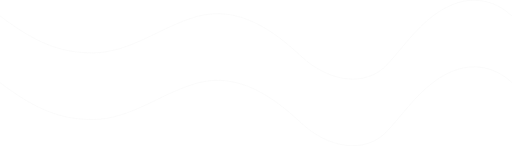
t = 0.00 s
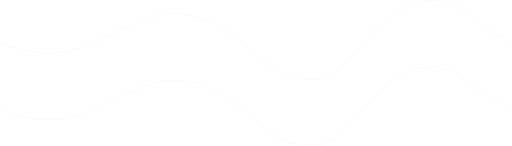
t = 1.67 s
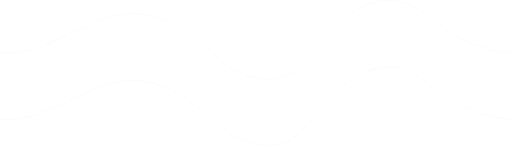
t = 3.33 s
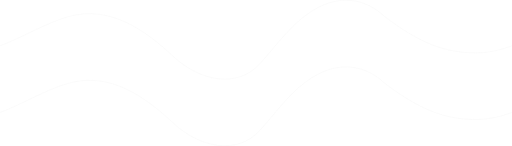
t = 5.00 s
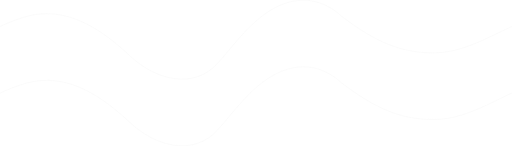
t = 6.67 s
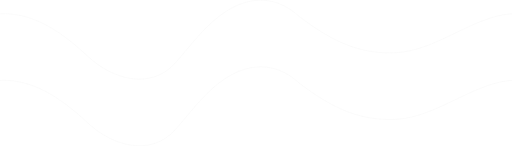
t = 8.33 s

The animated SVG that drew these frames (rendered in a browser with its animation timeline set to each time). Animation: 1 SMIL element (animateTransform=1); frames cover the first 8.33 s, repeats indefinitely.

<svg width="3679" height="1048" viewBox="0 0 3679 1048" fill="none" xmlns="http://www.w3.org/2000/svg">
    <defs>
        <path id="sign-wave-top" d="M0.302979 114.143C254.809 307.953 437.698 380.764 669.599 379.347C936.241 377.719 1156.47 192.027 1411.39 119.233C1711.45 33.5489 1965.81 219.03 2164.93 404.808C2350.06 577.525 2620.96 641.98 2789.68 455.271C2891.92 342.136 2982.94 211.321 3110.55 114.143C3362.13 -77.4363 3567.94 10.2883 3678.3 114" stroke="#E0E0E0"/>
        <path id="sign-wave-bottom" d="M0.302979 592.944C254.809 786.754 437.698 859.565 669.599 858.148C936.241 856.52 1156.47 670.828 1411.39 598.033C1711.45 512.35 1965.81 697.831 2164.93 883.608C2350.06 1056.33 2620.96 1120.78 2789.68 934.072C2891.92 820.937 2982.94 690.121 3110.55 592.944C3362.13 401.364 3567.94 489.089 3678.3 592.801" stroke="#E0E0E0"/>
    </defs>
    <g fill="none">
        <g>
            <use href="#sign-wave-top"/>
            <use href="#sign-wave-bottom"/>
            <use href="#sign-wave-top" x="3678"/>
            <use href="#sign-wave-bottom" x="3678"/>
            <animateTransform attributeName="transform" type="translate" from="0 0" to="-3680 0" dur="20s" repeatCount="indefinite"/>
        </g>
    </g>
</svg>
